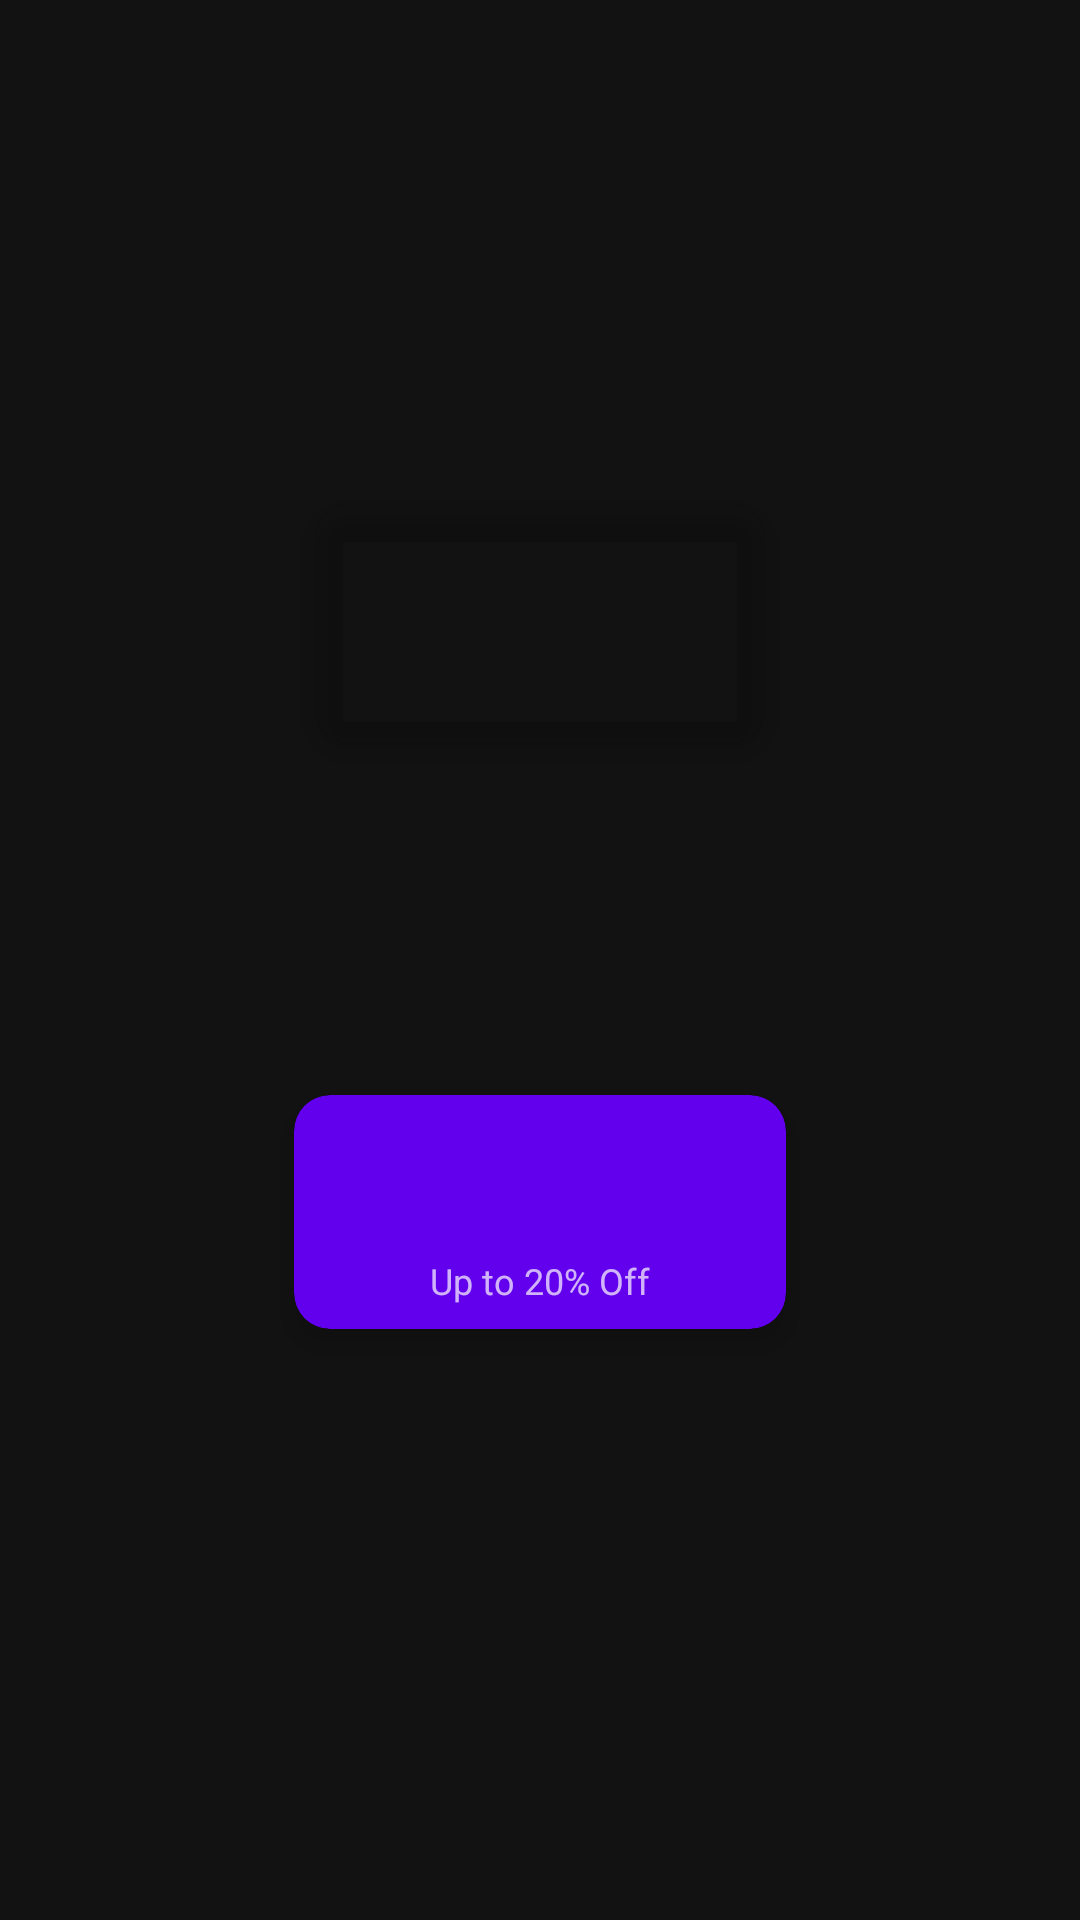

Android layout source for this screen:
<!-- AndroidManifest.xml: application theme Theme.SocialX -->
<!-- res/layout/best_sellers_item_view_layout.xml -->
<?xml version="1.0" encoding="utf-8"?>
<androidx.constraintlayout.widget.ConstraintLayout
    xmlns:android="http://schemas.android.com/apk/res/android"
    xmlns:app="http://schemas.android.com/apk/res-auto"
    xmlns:tools="http://schemas.android.com/tools"
    android:layout_width="180dp"
    android:layout_height="170dp"
    android:layout_margin="12dp"
    android:background="@color/colorWhite">


    <androidx.cardview.widget.CardView
        android:layout_width="164dp"
        android:layout_height="78dp"
        app:layout_constraintStart_toStartOf="parent"
        app:layout_constraintEnd_toEndOf="parent"
        app:layout_constraintTop_toTopOf="@id/best_seller_card"
        app:layout_constraintBottom_toBottomOf="parent"
        app:cardBackgroundColor="@color/colorPrimary"
        app:cardElevation="6dp"
        app:cardCornerRadius="12dp"
        >
        <TextView
            android:id="@+id/bestSellerName"
            android:layout_width="wrap_content"
            android:layout_height="wrap_content"
            android:textColor="@color/colorWhite"
            android:layout_gravity="bottom|center"
            android:text="Up to 20% Off"
            android:textSize="12sp"
            android:paddingVertical="8dp"
            />
    </androidx.cardview.widget.CardView>



    <androidx.cardview.widget.CardView
        android:id="@+id/best_seller_card"
        android:layout_width="wrap_content"
        android:layout_height="wrap_content"
        app:layout_constraintStart_toStartOf="parent"
        app:layout_constraintEnd_toEndOf="parent"
        app:layout_constraintTop_toTopOf="parent"
        app:layout_constraintBottom_toBottomOf="parent"
        app:cardBackgroundColor="@color/colorWhite"
        app:cardElevation="6dp"
        app:cardCornerRadius="12dp"
        app:layout_constraintVertical_bias="0.3"
        >

        <ImageView
            android:id="@+id/bestSellerImage"
            android:layout_width="150dp"
            android:layout_height="80dp"
            tools:src="@drawable/phones_stacked"
            />
    </androidx.cardview.widget.CardView>
</androidx.constraintlayout.widget.ConstraintLayout>
<!-- resources referenced by this layout -->
<resources>
  <style name="Theme.SocialX" parent="Theme.MaterialComponents.NoActionBar">
          
          <item name="colorPrimary">@color/colorPrimary</item>
          <item name="colorPrimaryDark">@color/colorPrimaryDark</item>
          <item name="colorAccent">@color/colorAccent</item>
          <item name="android:statusBarColor" tools:targetApi="l">@color/colorPrimaryDark</item>
      </style>
  <!-- not gathered from this repository: default colours our renderer supplied (Android Studio template values) -->
  <color name="colorPrimary">#FF6200EE</color>
  <color name="colorPrimaryDark">#FF3700B3</color>
  <color name="colorAccent">#FF03DAC5</color>
</resources>
